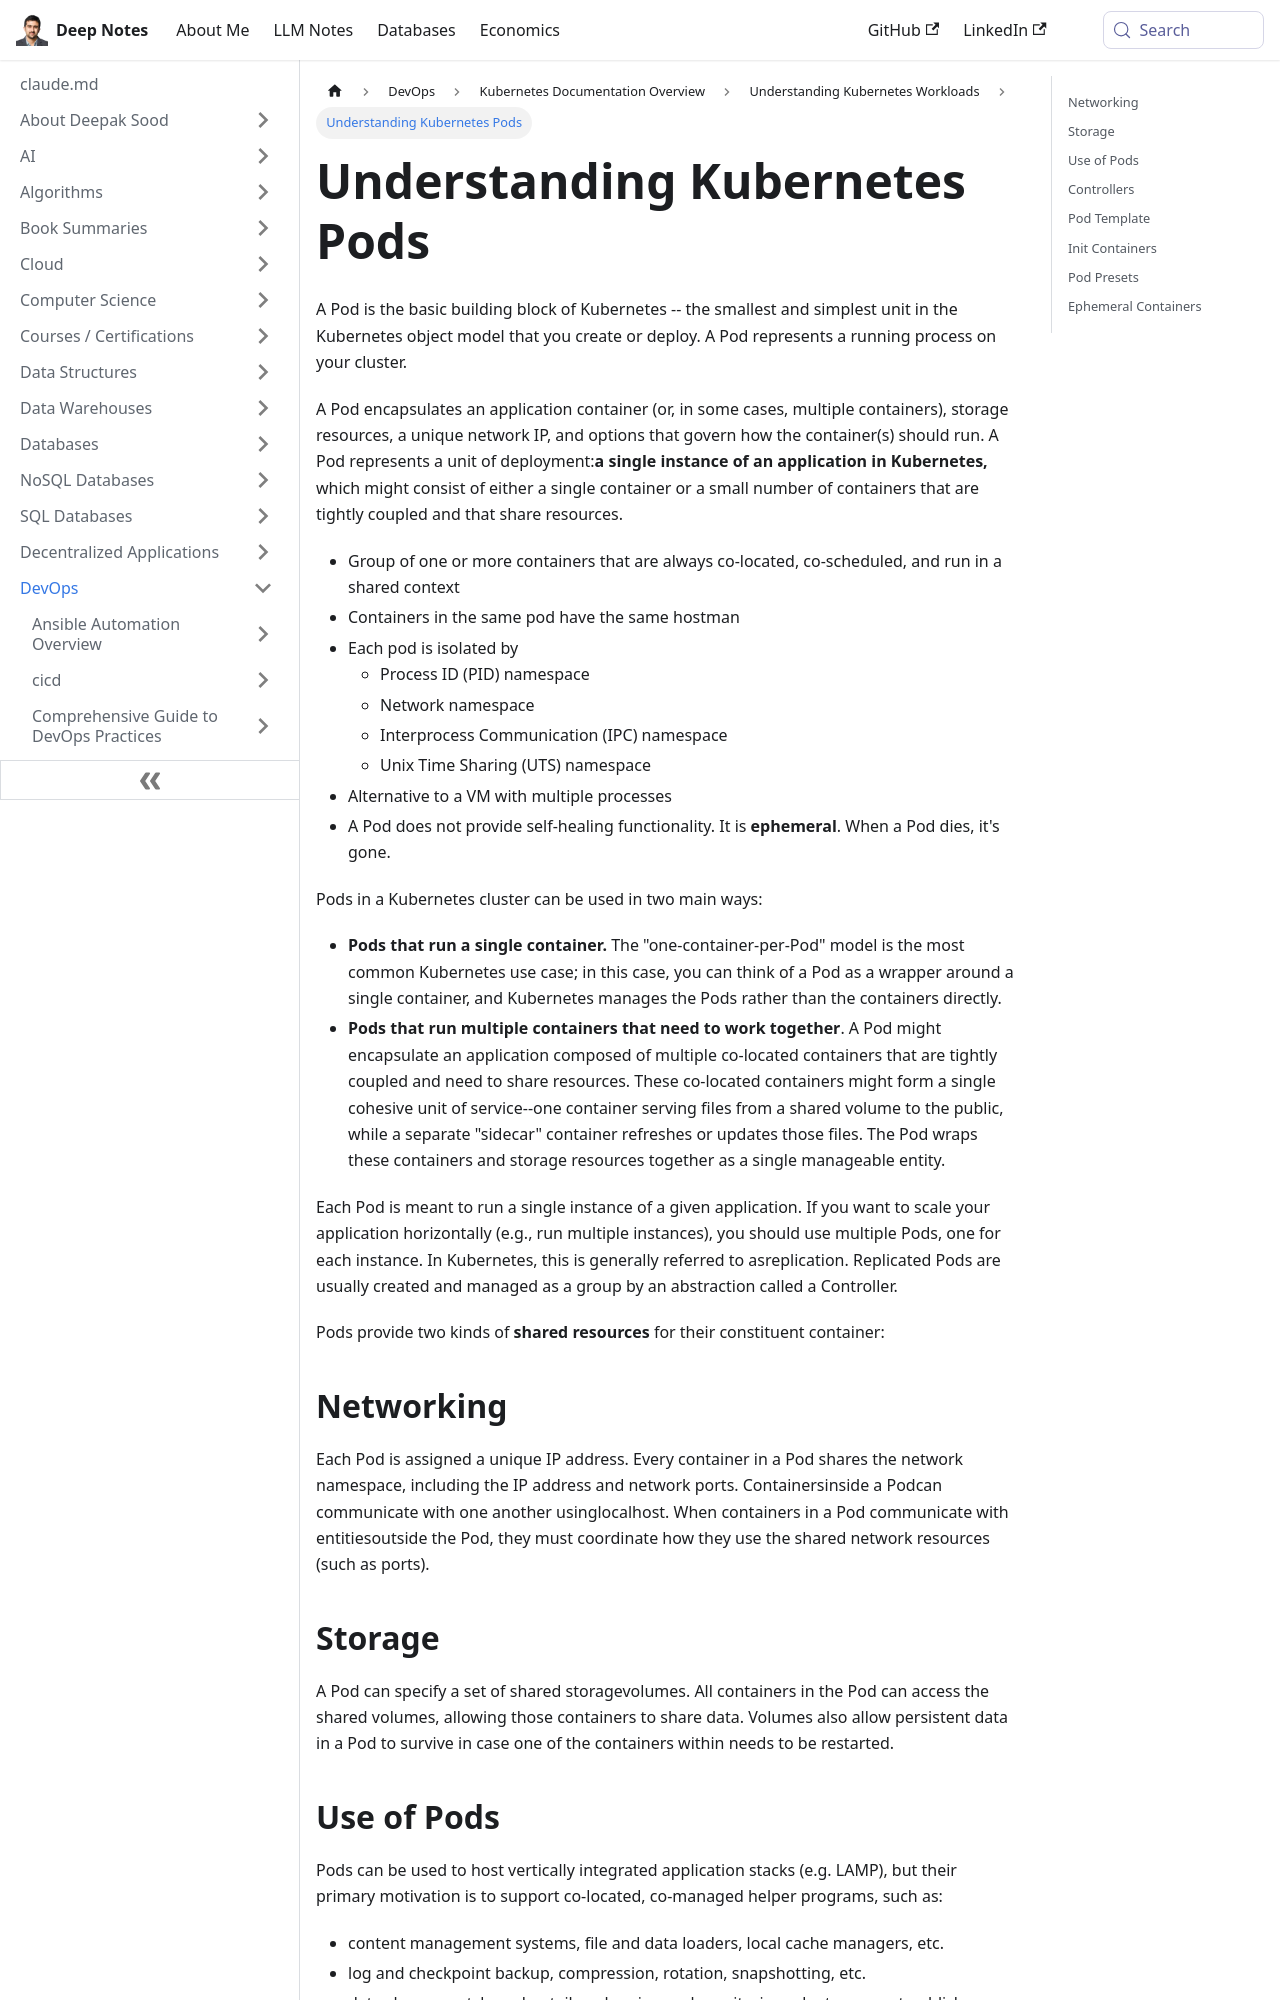

repository: deepaksood619/deepaksood619.github.io · page: devops/kubernetes/workloads/pods/index.html · generator: docusaurus

---
slug: /devops/kubernetes/workloads/pods
title: Understanding Kubernetes Pods
description: Explore the basics of Kubernetes Pods, their structure, and how they encapsulate applications in your cluster.
created: 2023-03-05
updated: 2024-02-05
---
A Pod is the basic building block of Kubernetes -- the smallest and simplest unit in the Kubernetes object model that you create or deploy. A Pod represents a running process on your cluster.

A Pod encapsulates an application container (or, in some cases, multiple containers), storage resources, a unique network IP, and options that govern how the container(s) should run. A Pod represents a unit of deployment:**a single instance of an application in Kubernetes,** which might consist of either a single container or a small number of containers that are tightly coupled and that share resources.

- Group of one or more containers that are always co-located, co-scheduled, and run in a shared context
- Containers in the same pod have the same hostman
- Each pod is isolated by
    - Process ID (PID) namespace
    - Network namespace
    - Interprocess Communication (IPC) namespace
    - Unix Time Sharing (UTS) namespace
- Alternative to a VM with multiple processes
- A Pod does not provide self-healing functionality. It is **ephemeral**. When a Pod dies, it's gone.

Pods in a Kubernetes cluster can be used in two main ways:

- **Pods that run a single container.** The "one-container-per-Pod" model is the most common Kubernetes use case; in this case, you can think of a Pod as a wrapper around a single container, and Kubernetes manages the Pods rather than the containers directly.
- **Pods that run multiple containers that need to work together**. A Pod might encapsulate an application composed of multiple co-located containers that are tightly coupled and need to share resources. These co-located containers might form a single cohesive unit of service--one container serving files from a shared volume to the public, while a separate "sidecar" container refreshes or updates those files. The Pod wraps these containers and storage resources together as a single manageable entity.

Each Pod is meant to run a single instance of a given application. If you want to scale your application horizontally (e.g., run multiple instances), you should use multiple Pods, one for each instance. In Kubernetes, this is generally referred to asreplication. Replicated Pods are usually created and managed as a group by an abstraction called a Controller.

Pods provide two kinds of **shared resources** for their constituent container:

## Networking

Each Pod is assigned a unique IP address. Every container in a Pod shares the network namespace, including the IP address and network ports. Containersinside a Podcan communicate with one another usinglocalhost. When containers in a Pod communicate with entitiesoutside the Pod, they must coordinate how they use the shared network resources (such as ports).

## Storage

A Pod can specify a set of shared storagevolumes. All containers in the Pod can access the shared volumes, allowing those containers to share data. Volumes also allow persistent data in a Pod to survive in case one of the containers within needs to be restarted.
